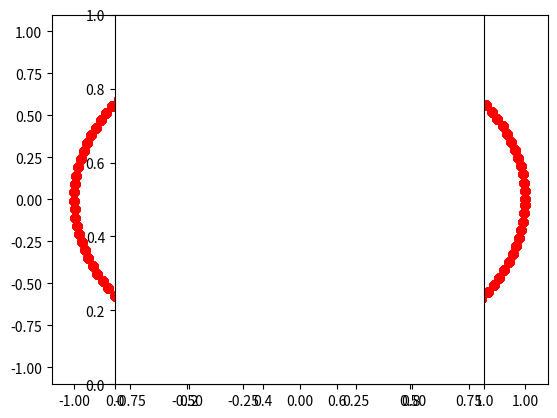

Here is the Python script that generated this plot:
'''

complex plane

'''

import numpy as np
import matplotlib.pylab as plt

pi2 = np.pi * 2.0
x = np.arange(0, pi2, 0.05)

r = 10.0
plt.clf()

'''
for i in range(len(x) - 1):
    a1 = x[i]
    a2 = x[i+1]
    print a1, " ", a2
    plt.plot([r * np.sin(a1), r * np.sin(a2)], [r * np.cos(a1), r * np.cos(a2)], 'k-', lw=0.5)
'''

e = np.zeros(len(x), dtype="complex")

# exp(i * theta)
for i in range(len(x)):
    theta = x[i]
    e[i] = np.exp(1j * theta)

for i in e:
    real_val = np.real(e)
    imag_val = np.imag(e)    
    plt.plot(real_val, imag_val, 'ro')


plt.axes().set_aspect('equal')
plt.show()
    
